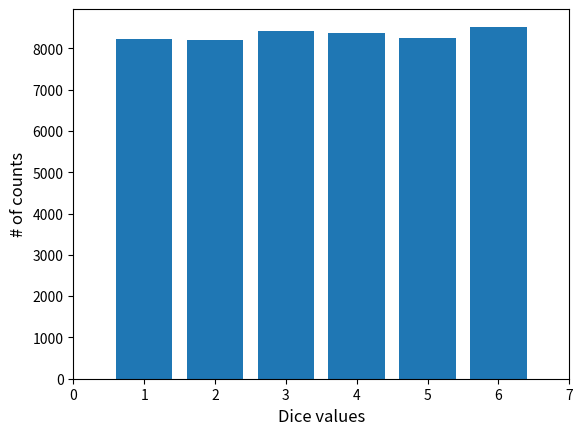
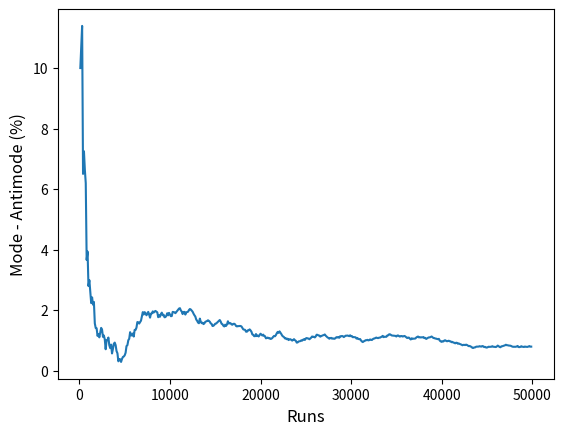
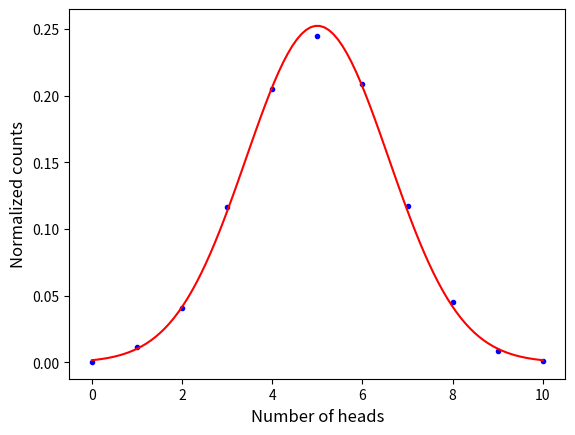

Python code for these plots, in order:
"""
@author: HuidobroMG

This is a simple code to show the equiprobable long-term values of different (fair) random experiments.
In the first part we roll a die multiple times and show that:
1. There is no statistical significance in the discrepancies in the number of times each number appears.
2. The difference between the most and least repeated numbers decreases with the number of rolls.

In the second part, we simulate the experiment of flipping a coin 10 times.
This experiment is repeated multiple times to find the Gaussian distribution of the number of
heads in the experiment.
Although we can do the same with the dice, we chosed to perform the coin flip experiment,
since it has only two possible outcomes, compared to the six of the die.
Hence, the die experiment would require a much larger number of repetitions to see the Gaussian curve.
"""

# Import the modules
import numpy as np
import random as rn
import matplotlib.pyplot as plt

# The dice possibilites
dice_values = [1, 2, 3, 4, 5, 6]

# Number of runs
N = int(5e4)

results = []
counters = np.zeros(6)
diffs_x = []
diffs = []
for i in range(1, N):
    result = rn.choice(dice_values) # Choose randomly
    results.append(result)
    if i%100 == 0:
        for j in range(1, 7):
            counters[j-1] = np.count_nonzero(np.array(results)-j)
        diffs.append(100*(np.max(counters)-np.min(counters))/np.min(counters))
        diffs_x.append(i)

# Plot the times each number has been obtained
fig = plt.figure()
ax = fig.add_subplot(111)
ax.hist(results, bins = list(range(8)), rwidth = 0.8, align = 'left')

ax.set_xlabel('Dice values', fontsize = 12)
ax.set_ylabel('# of counts', fontsize = 12)
ax.set_xlim(0, 7)

# How the differences between the times each number appears decrease with the number of runs
fig = plt.figure()
ax = fig.add_subplot(111)
ax.plot(diffs_x, diffs, '-')

ax.set_xlabel('Runs', fontsize = 12)
ax.set_ylabel('Mode - Antimode (%)', fontsize = 12)

#--------------------------------------------------------------------------------------------

# A coin is thrown N times and we check the number of heads
N = 10

# The experiment is repeated N_exp times
N_exp = 5000

# The coin possibilites
coin = ['heads', 'tails']

results = np.zeros(N+1)
for i in range(N_exp):
    counter = 0
    for j in range(N):
        result = rn.choice(coin)
        if result == 'heads':
            counter += 1
    results[counter] += 1

# Gaussian curve
mu = N//2 # Mean
sigma = np.sqrt(N/4) # Standard deviation

# Gaussian distribution normalized to its integral
x = np.linspace(0, N, 100)
Gauss = 1/(sigma*np.sqrt(2*np.pi))*np.exp(-(x-mu)**2/(2*sigma**2))

# Plot the curve with the data points obtained from the experiments
fig = plt.figure()
ax = fig.add_subplot(111)

ax.plot(list(range(N+1)), results/N_exp, 'b.')
ax.plot(x, Gauss, 'r-')

ax.set_xlabel('Number of heads', fontsize = 12)
ax.set_ylabel('Normalized counts', fontsize = 12)

plt.show()